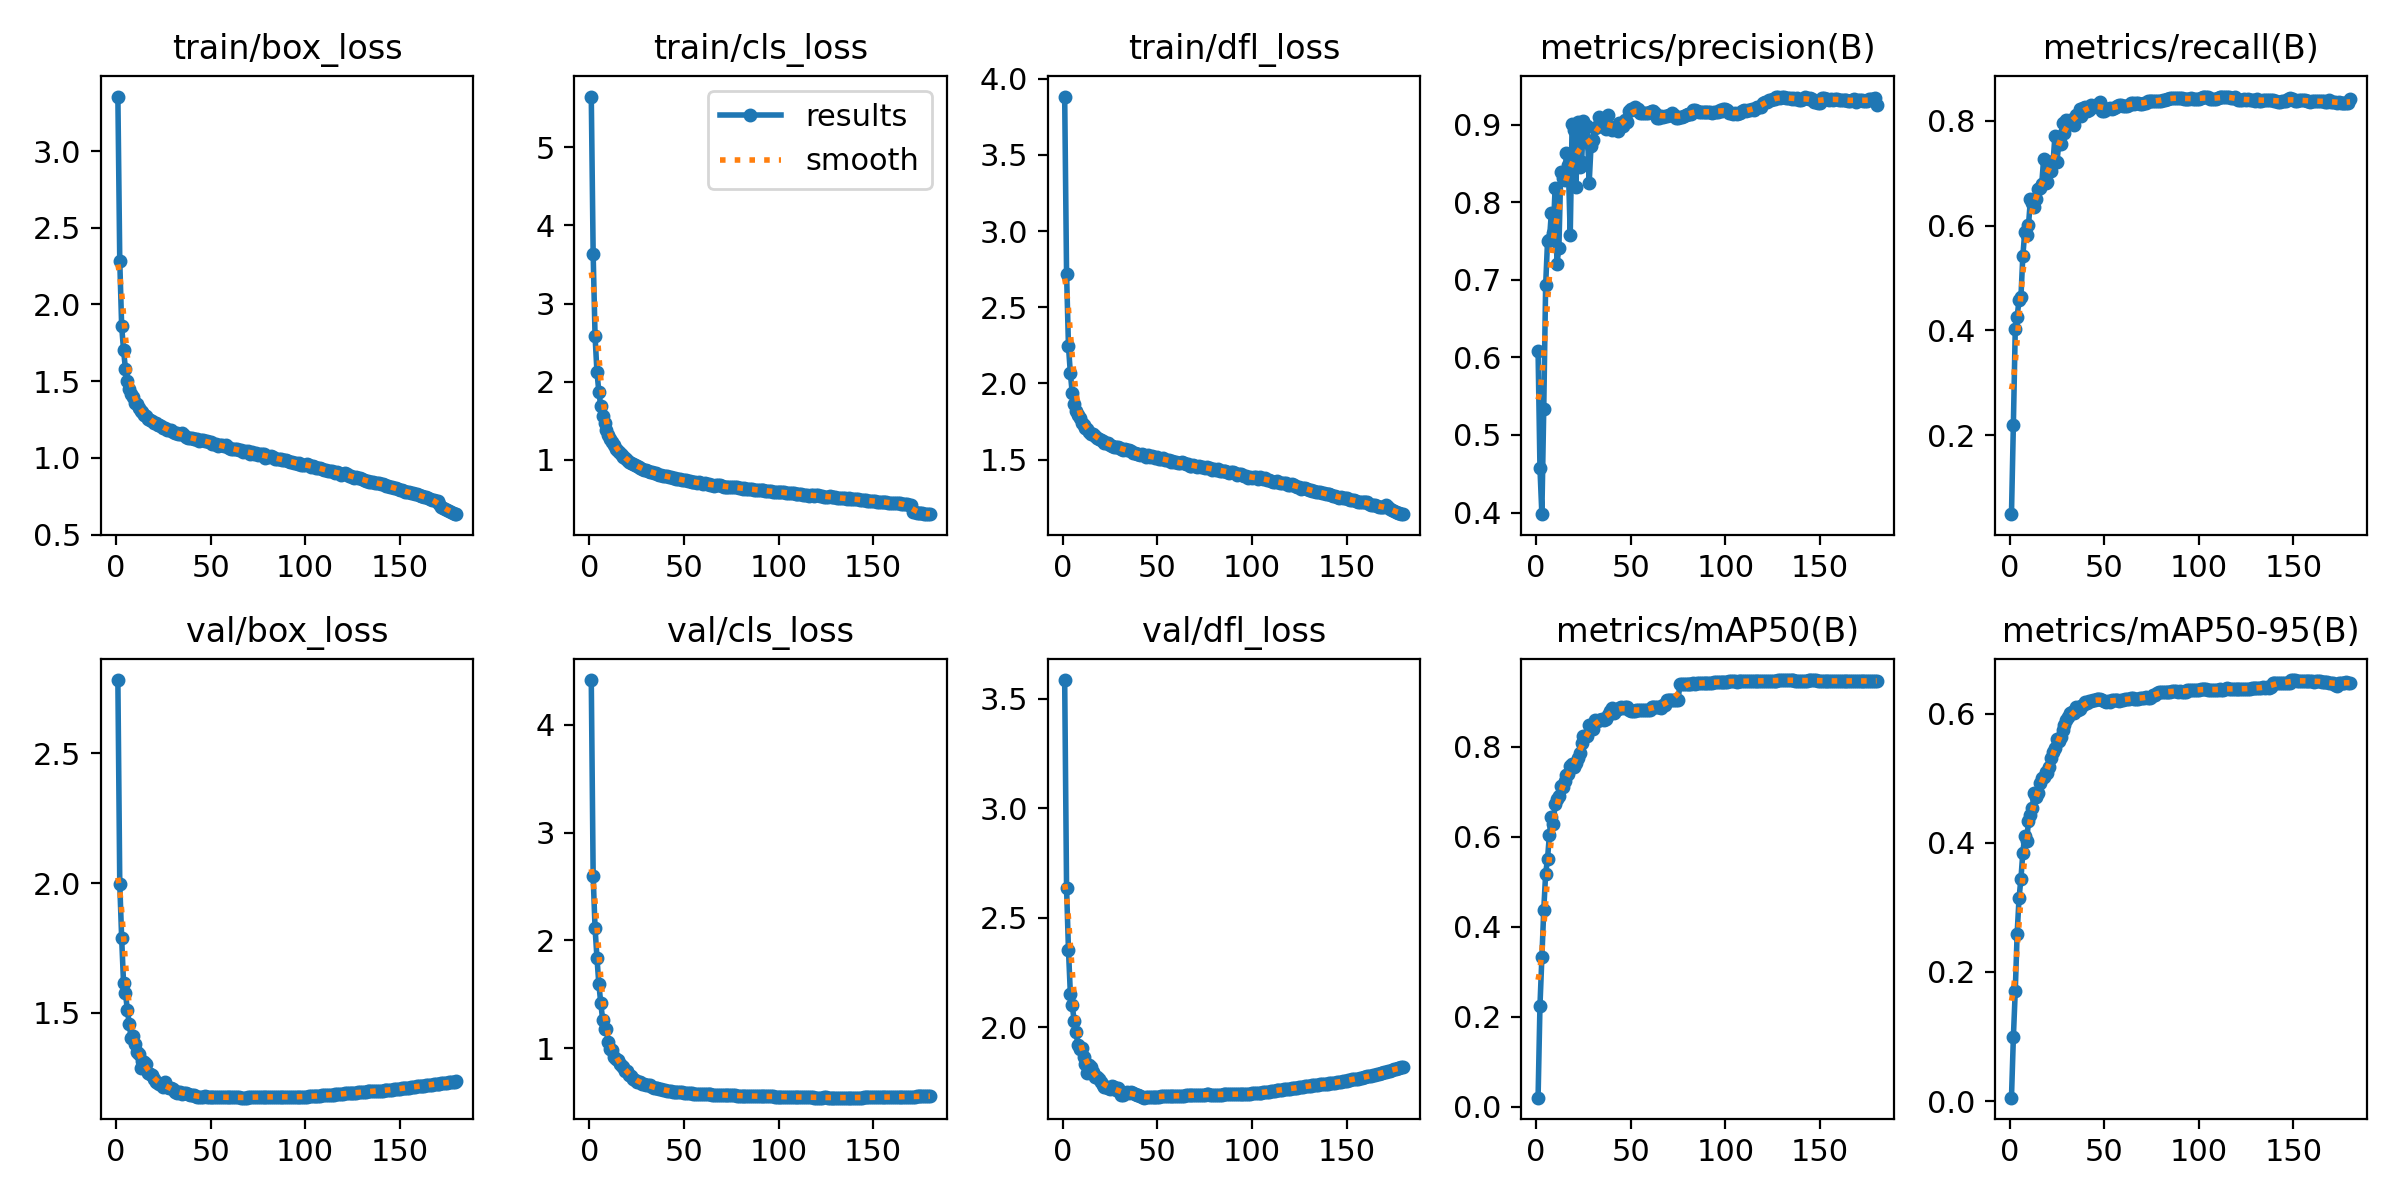

Values plotted in this chart, from the file beside it:
epoch, train/box_loss, train/cls_loss, train/dfl_loss, metrics/precision(B), metrics/recall(B), metrics/mAP50(B), metrics/mAP50-95(B), val/box_loss, val/cls_loss, val/dfl_loss, lr/pg0, lr/pg1, lr/pg2
1, 3.356, 5.648, 3.884, 0.6077, 0.0489, 0.01995, 0.00527, 2.783, 4.417, 3.586, 0.003331, 0.003331, 0.003331
2, 2.283, 3.629, 2.722, 0.4574, 0.22, 0.2245, 0.09852, 1.997, 2.595, 2.636, 0.006627, 0.006627, 0.006627
3, 1.859, 2.585, 2.246, 0.3979, 0.402, 0.3326, 0.1707, 1.789, 2.115, 2.355, 0.009887, 0.009887, 0.009887
4, 1.703, 2.127, 2.068, 0.5339, 0.4255, 0.4368, 0.2592, 1.614, 1.84, 2.154, 0.009835, 0.009835, 0.009835
5, 1.58, 1.872, 1.936, 0.6928, 0.4587, 0.518, 0.3143, 1.577, 1.595, 2.103, 0.009835, 0.009835, 0.009835
6, 1.499, 1.691, 1.865, 0.7495, 0.4635, 0.5511, 0.3443, 1.512, 1.421, 2.03, 0.00978, 0.00978, 0.00978
7, 1.452, 1.567, 1.822, 0.7509, 0.542, 0.6047, 0.3845, 1.457, 1.265, 1.98, 0.009725, 0.009725, 0.009725
8, 1.414, 1.467, 1.791, 0.7858, 0.5871, 0.645, 0.4111, 1.404, 1.178, 1.921, 0.00967, 0.00967, 0.00967
9, 1.396, 1.387, 1.772, 0.7601, 0.5822, 0.6292, 0.4021, 1.409, 1.176, 1.902, 0.009615, 0.009615, 0.009615
10, 1.361, 1.319, 1.743, 0.8181, 0.6007, 0.6729, 0.433, 1.379, 1.055, 1.905, 0.00956, 0.00956, 0.00956
11, 1.35, 1.272, 1.73, 0.7206, 0.6501, 0.6847, 0.4434, 1.349, 0.9933, 1.866, 0.009505, 0.009505, 0.009505
12, 1.324, 1.227, 1.71, 0.7414, 0.6424, 0.6905, 0.4542, 1.34, 0.9795, 1.835, 0.00945, 0.00945, 0.00945
13, 1.308, 1.186, 1.7, 0.8395, 0.6366, 0.712, 0.4775, 1.289, 0.9186, 1.794, 0.009395, 0.009395, 0.009395
14, 1.297, 1.143, 1.684, 0.8315, 0.6502, 0.7113, 0.4704, 1.314, 0.8959, 1.827, 0.00934, 0.00934, 0.00934
15, 1.279, 1.115, 1.669, 0.828, 0.6702, 0.724, 0.4776, 1.312, 0.8921, 1.82, 0.009285, 0.009285, 0.009285
16, 1.275, 1.093, 1.667, 0.8636, 0.6724, 0.7371, 0.4925, 1.302, 0.8507, 1.797, 0.00923, 0.00923, 0.00923
17, 1.255, 1.061, 1.653, 0.8474, 0.6799, 0.7388, 0.5, 1.27, 0.8339, 1.776, 0.009175, 0.009175, 0.009175
18, 1.247, 1.032, 1.643, 0.7575, 0.7276, 0.7581, 0.502, 1.266, 0.8221, 1.773, 0.00912, 0.00912, 0.00912
19, 1.237, 1.021, 1.634, 0.9012, 0.6813, 0.7609, 0.5095, 1.26, 0.7854, 1.762, 0.009065, 0.009065, 0.009065
20, 1.228, 1, 1.627, 0.8931, 0.6841, 0.7558, 0.5078, 1.244, 0.7914, 1.749, 0.00901, 0.00901, 0.00901
21, 1.227, 0.9748, 1.622, 0.8193, 0.708, 0.7634, 0.5166, 1.232, 0.7542, 1.735, 0.008955, 0.008955, 0.008955
22, 1.215, 0.9599, 1.611, 0.9028, 0.7036, 0.7761, 0.5308, 1.231, 0.7402, 1.73, 0.0089, 0.0089, 0.0089
23, 1.213, 0.9463, 1.61, 0.8451, 0.7229, 0.7873, 0.541, 1.228, 0.7086, 1.73, 0.008845, 0.008845, 0.008845
24, 1.21, 0.9386, 1.611, 0.8516, 0.772, 0.809, 0.5469, 1.225, 0.7042, 1.722, 0.00879, 0.00879, 0.00879
25, 1.196, 0.9213, 1.595, 0.9052, 0.7208, 0.8245, 0.5612, 1.215, 0.6873, 1.72, 0.008735, 0.008735, 0.008735
26, 1.193, 0.9025, 1.591, 0.895, 0.7561, 0.8238, 0.5573, 1.233, 0.6872, 1.731, 0.00868, 0.00868, 0.00868
27, 1.183, 0.8989, 1.585, 0.898, 0.7558, 0.8232, 0.5633, 1.215, 0.682, 1.728, 0.008625, 0.008625, 0.008625
28, 1.179, 0.8843, 1.584, 0.8243, 0.7954, 0.8489, 0.5741, 1.211, 0.6707, 1.713, 0.00857, 0.00857, 0.00857
29, 1.181, 0.8744, 1.585, 0.8728, 0.7763, 0.8399, 0.5826, 1.21, 0.6696, 1.721, 0.008515, 0.008515, 0.008515
30, 1.167, 0.8754, 1.573, 0.88, 0.8019, 0.8399, 0.5905, 1.205, 0.6592, 1.708, 0.00846, 0.00846, 0.00846
31, 1.165, 0.8561, 1.567, 0.8954, 0.7978, 0.8599, 0.5944, 1.196, 0.6578, 1.691, 0.008405, 0.008405, 0.008405
32, 1.163, 0.8472, 1.562, 0.8974, 0.8014, 0.8577, 0.6004, 1.193, 0.6548, 1.692, 0.00835, 0.00835, 0.00835
33, 1.157, 0.8459, 1.569, 0.9099, 0.8024, 0.8589, 0.6024, 1.194, 0.6347, 1.701, 0.008295, 0.008295, 0.008295
34, 1.153, 0.8266, 1.56, 0.9034, 0.7918, 0.8586, 0.6004, 1.196, 0.63, 1.706, 0.00824, 0.00824, 0.00824
35, 1.16, 0.83, 1.565, 0.9059, 0.812, 0.8611, 0.61, 1.189, 0.6323, 1.699, 0.008185, 0.008185, 0.008185
36, 1.149, 0.8193, 1.56, 0.902, 0.8094, 0.8605, 0.605, 1.192, 0.6279, 1.703, 0.00813, 0.00813, 0.00813
37, 1.135, 0.807, 1.545, 0.8945, 0.8235, 0.8628, 0.6066, 1.19, 0.6227, 1.699, 0.008075, 0.008075, 0.008075
38, 1.131, 0.8027, 1.542, 0.9128, 0.8104, 0.8704, 0.6115, 1.188, 0.6175, 1.697, 0.00802, 0.00802, 0.00802
39, 1.13, 0.7994, 1.538, 0.8968, 0.8257, 0.8801, 0.6128, 1.185, 0.6142, 1.689, 0.007965, 0.007965, 0.007965
40, 1.13, 0.7907, 1.537, 0.8926, 0.8275, 0.8872, 0.6184, 1.185, 0.6096, 1.69, 0.00791, 0.00791, 0.00791
41, 1.126, 0.7922, 1.533, 0.8942, 0.8199, 0.8757, 0.6166, 1.183, 0.6043, 1.688, 0.007855, 0.007855, 0.007855
42, 1.124, 0.7814, 1.534, 0.8967, 0.8218, 0.8819, 0.6194, 1.179, 0.6016, 1.681, 0.0078, 0.0078, 0.0078
43, 1.122, 0.7792, 1.529, 0.8918, 0.8315, 0.8845, 0.6197, 1.177, 0.6003, 1.679, 0.007745, 0.007745, 0.007745
44, 1.113, 0.7644, 1.52, 0.9026, 0.8275, 0.8862, 0.6214, 1.175, 0.5965, 1.68, 0.00769, 0.00769, 0.00769
45, 1.117, 0.7701, 1.528, 0.8982, 0.8283, 0.8875, 0.621, 1.177, 0.5931, 1.682, 0.007635, 0.007635, 0.007635
46, 1.116, 0.7573, 1.52, 0.8984, 0.8289, 0.8864, 0.6228, 1.178, 0.5925, 1.683, 0.00758, 0.00758, 0.00758
47, 1.111, 0.7556, 1.523, 0.9054, 0.8331, 0.8874, 0.6226, 1.178, 0.5931, 1.683, 0.007525, 0.007525, 0.007525
48, 1.109, 0.7541, 1.517, 0.903, 0.8357, 0.8879, 0.6219, 1.178, 0.5914, 1.681, 0.00747, 0.00747, 0.00747
49, 1.101, 0.7372, 1.513, 0.9172, 0.82, 0.8827, 0.6205, 1.177, 0.5898, 1.682, 0.007415, 0.007415, 0.007415
50, 1.103, 0.7405, 1.516, 0.92, 0.8183, 0.8794, 0.6193, 1.177, 0.5869, 1.684, 0.00736, 0.00736, 0.00736
51, 1.09, 0.7364, 1.501, 0.92, 0.8235, 0.8788, 0.6173, 1.177, 0.5857, 1.684, 0.007305, 0.007305, 0.007305
52, 1.09, 0.7288, 1.506, 0.9224, 0.8225, 0.8796, 0.6187, 1.176, 0.5826, 1.685, 0.00725, 0.00725, 0.00725
53, 1.087, 0.7354, 1.51, 0.9193, 0.825, 0.8825, 0.6184, 1.176, 0.5808, 1.687, 0.007195, 0.007195, 0.007195
54, 1.079, 0.7158, 1.497, 0.9204, 0.8234, 0.8823, 0.6203, 1.176, 0.5797, 1.687, 0.00714, 0.00714, 0.00714
55, 1.084, 0.722, 1.496, 0.915, 0.8256, 0.882, 0.6206, 1.175, 0.5776, 1.685, 0.007085, 0.007085, 0.007085
56, 1.083, 0.7142, 1.5, 0.915, 0.827, 0.882, 0.6213, 1.175, 0.5779, 1.686, 0.00703, 0.00703, 0.00703
57, 1.075, 0.706, 1.486, 0.9153, 0.8288, 0.8818, 0.6203, 1.175, 0.5779, 1.686, 0.006975, 0.006975, 0.006975
58, 1.082, 0.7132, 1.493, 0.915, 0.8306, 0.8818, 0.6195, 1.174, 0.5747, 1.686, 0.00692, 0.00692, 0.00692
59, 1.068, 0.6981, 1.485, 0.9151, 0.8308, 0.8825, 0.6205, 1.175, 0.5738, 1.687, 0.006865, 0.006865, 0.006865
60, 1.062, 0.6962, 1.482, 0.9161, 0.8278, 0.8823, 0.6204, 1.175, 0.5726, 1.687, 0.00681, 0.00681, 0.00681
... 120 more rows
